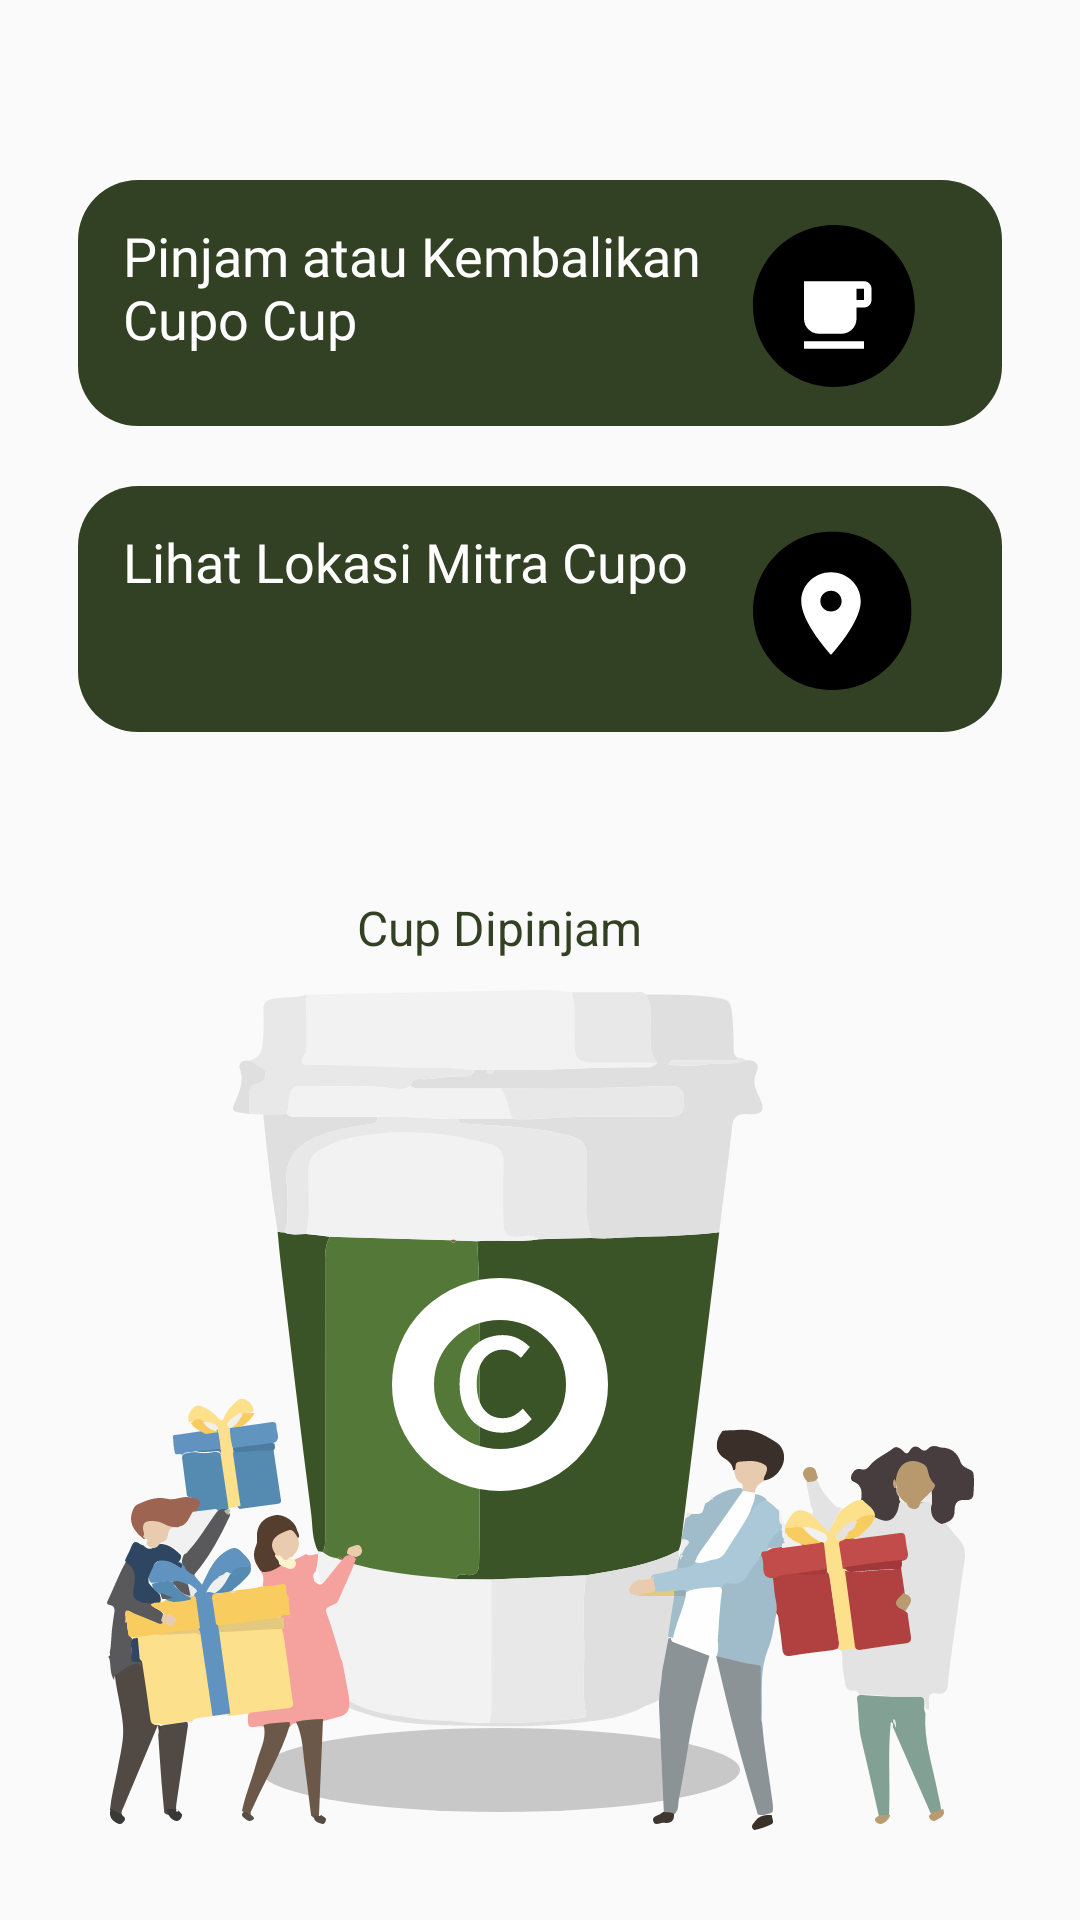

The Android layout XML behind this screen, and the referenced resources:
<!-- AndroidManifest.xml: application theme AppTheme -->
<!-- res/layout/fragment_home.xml -->
<?xml version="1.0" encoding="utf-8"?>
<androidx.constraintlayout.widget.ConstraintLayout xmlns:android="http://schemas.android.com/apk/res/android"
    xmlns:app="http://schemas.android.com/apk/res-auto"
    xmlns:tools="http://schemas.android.com/tools"
    android:layout_width="match_parent"
    android:layout_height="match_parent"
    tools:context=".ui.home.HomeFragment">

    <ImageView
        android:id="@+id/btnMenu"
        android:layout_width="wrap_content"
        android:layout_height="wrap_content"
        android:layout_marginTop="60dp"
        android:src="@drawable/ic_rectangle"
        app:layout_constraintEnd_toEndOf="parent"
        app:layout_constraintStart_toStartOf="parent"
        app:layout_constraintTop_toTopOf="parent" />

    <ImageView
        android:layout_width="wrap_content"
        android:layout_height="wrap_content"
        android:layout_marginStart="15dp"
        android:layout_marginTop="15dp"
        android:src="@drawable/ic_group_697"
        app:layout_constraintStart_toStartOf="@+id/guideline13"
        app:layout_constraintTop_toTopOf="@+id/btnMenu" />

    <ImageView
        android:id="@+id/btnMaps"
        android:layout_width="wrap_content"
        android:layout_height="wrap_content"
        android:layout_marginTop="20dp"
        android:src="@drawable/ic_rectangle"
        app:layout_constraintEnd_toEndOf="parent"
        app:layout_constraintStart_toStartOf="parent"
        app:layout_constraintTop_toBottomOf="@+id/btnMenu" />

    <ImageView
        android:layout_width="wrap_content"
        android:layout_height="wrap_content"
        android:layout_marginStart="15dp"
        android:layout_marginTop="15dp"
        android:src="@drawable/ic_page_1"
        app:layout_constraintStart_toStartOf="@+id/guideline13"
        app:layout_constraintTop_toTopOf="@+id/btnMaps" />

    <ImageView
        android:id="@+id/imageView4"
        android:layout_width="wrap_content"
        android:layout_height="wrap_content"
        android:layout_marginBottom="30dp"
        android:src="@drawable/ic_group_asset1"
        app:layout_constraintBottom_toBottomOf="parent"
        app:layout_constraintEnd_toEndOf="parent"
        app:layout_constraintStart_toStartOf="parent" />

    <androidx.constraintlayout.widget.Guideline
        android:id="@+id/guideline13"
        android:layout_width="wrap_content"
        android:layout_height="wrap_content"
        android:orientation="vertical"
        app:layout_constraintGuide_percent="0.65" />

    <TextView
        android:id="@+id/textView16"
        android:layout_width="0dp"
        android:layout_height="wrap_content"
        android:layout_marginStart="15dp"
        android:layout_marginTop="13dp"
        android:fontFamily="@font/poppins_medium"
        android:text="@string/pinjam_atau"
        android:textColor="#ffffff"
        android:textSize="18sp"
        app:layout_constraintEnd_toStartOf="@+id/guideline13"
        app:layout_constraintStart_toStartOf="@+id/btnMenu"
        app:layout_constraintTop_toTopOf="@+id/btnMenu" />

    <TextView
        android:id="@+id/textView17"
        android:layout_width="0dp"
        android:layout_height="wrap_content"
        android:layout_marginStart="15dp"
        android:layout_marginTop="13dp"
        android:fontFamily="@font/poppins_medium"
        android:text="@string/lihat_lokasi_mitra_cupo"
        android:textColor="#ffffff"
        android:textSize="18sp"
        app:layout_constraintEnd_toStartOf="@+id/guideline13"
        app:layout_constraintStart_toStartOf="@+id/btnMaps"
        app:layout_constraintTop_toTopOf="@+id/btnMaps" />

    <TextView
        android:id="@+id/totalPinjam"
        android:layout_width="wrap_content"
        android:layout_height="wrap_content"
        android:layout_marginEnd="20dp"
        android:layout_marginBottom="10dp"
        android:text="@string/_0_cup_dipinjam"
        android:textColor="@color/colorPrimary"
        android:textSize="16sp"
        app:layout_constraintBottom_toTopOf="@+id/imageView4"
        app:layout_constraintEnd_toStartOf="@+id/guideline13" />

</androidx.constraintlayout.widget.ConstraintLayout>
<!-- resources referenced by this layout -->
<resources>
  <color name="colorPrimary">#324123</color>
  <!-- drawable ic_group_697 (drawable) -->
  <vector xmlns:android="http://schemas.android.com/apk/res/android"
      android:width="58dp"
      android:height="58dp"
      android:viewportWidth="58"
      android:viewportHeight="58">
    <path
        android:pathData="M2,27.019C1.9825,12.1026 14.1697,-0.1736 29.3794,0.0387C43.9945,0.2428 55.9601,12.115 55.9603,27.0253C55.9606,42.1018 43.6498,54.2068 28.5909,53.9974C13.871,53.7923 1.9946,41.7936 2,27.019Z"
        android:fillColor="#000000"
        android:fillType="evenOdd"/>
    <path
        android:pathData="M39,18.75H19V31.25C19,34.0125 21.2375,36.25 24,36.25H31.5C34.2625,36.25 36.5,34.0125 36.5,31.25V27.5H39C40.3875,27.5 41.5,26.375 41.5,25V21.25C41.5,19.8625 40.3875,18.75 39,18.75ZM39,25H36.5V21.25H39V25ZM19,38.75H39V41.25H19V38.75Z"
        android:fillColor="#ffffff"/>
  </vector>
  <!-- drawable ic_group_asset1: vector/xml drawable (drawable, 68631 chars, omitted) -->
  <!-- drawable ic_page_1 (drawable) -->
  <vector xmlns:android="http://schemas.android.com/apk/res/android"
      android:width="57dp"
      android:height="57dp"
      android:viewportWidth="57"
      android:viewportHeight="57">
    <group>
      <clip-path
          android:pathData="M2,0.1509H54.8492V53H2V0.1509Z"
          android:fillType="evenOdd"/>
      <path
          android:pathData="M2,26.5755C2,41.1694 13.8308,53.0001 28.4247,53.0001C43.0184,53.0001 54.8492,41.1694 54.8492,26.5755C54.8492,11.9815 43.0184,0.1508 28.4247,0.1508C13.8308,0.1508 2,11.9815 2,26.5755Z"
          android:fillColor="#000000"
          android:fillType="evenOdd"/>
    </group>
    <path
        android:pathData="M28,13.75C22.5175,13.75 18.0833,18.0538 18.0833,23.375C18.0833,30.5938 28,41.25 28,41.25C28,41.25 37.9167,30.5938 37.9167,23.375C37.9167,18.0538 33.4825,13.75 28,13.75ZM28,26.8125C26.045,26.8125 24.4583,25.2725 24.4583,23.375C24.4583,21.4775 26.045,19.9375 28,19.9375C29.955,19.9375 31.5417,21.4775 31.5417,23.375C31.5417,25.2725 29.955,26.8125 28,26.8125Z"
        android:fillColor="#ffffff"/>
  </vector>
  <!-- drawable ic_rectangle (drawable) -->
  <vector xmlns:android="http://schemas.android.com/apk/res/android"
      android:width="308dp"
      android:height="82dp"
      android:viewportWidth="308"
      android:viewportHeight="82">
    <path
        android:pathData="M20,0L288,0A20,20 0,0 1,308 20L308,62A20,20 0,0 1,288 82L20,82A20,20 0,0 1,0 62L0,20A20,20 0,0 1,20 0z"
        android:fillColor="#324123"/>
  </vector>
  <string name="_0_cup_dipinjam"> Cup Dipinjam</string>
  <string name="lihat_lokasi_mitra_cupo">Lihat Lokasi Mitra Cupo</string>
  <string name="pinjam_atau">Pinjam atau Kembalikan Cupo Cup</string>
  <style name="AppTheme" parent="Theme.AppCompat.Light.NoActionBar">
          
          <item name="colorPrimary">@color/colorPrimary</item>
          <item name="colorPrimaryDark">@color/colorPrimaryDark</item>
          <item name="colorAccent">@color/colorPrimary</item>
      </style>
  <color name="colorPrimaryDark">#512A18</color>
</resources>
